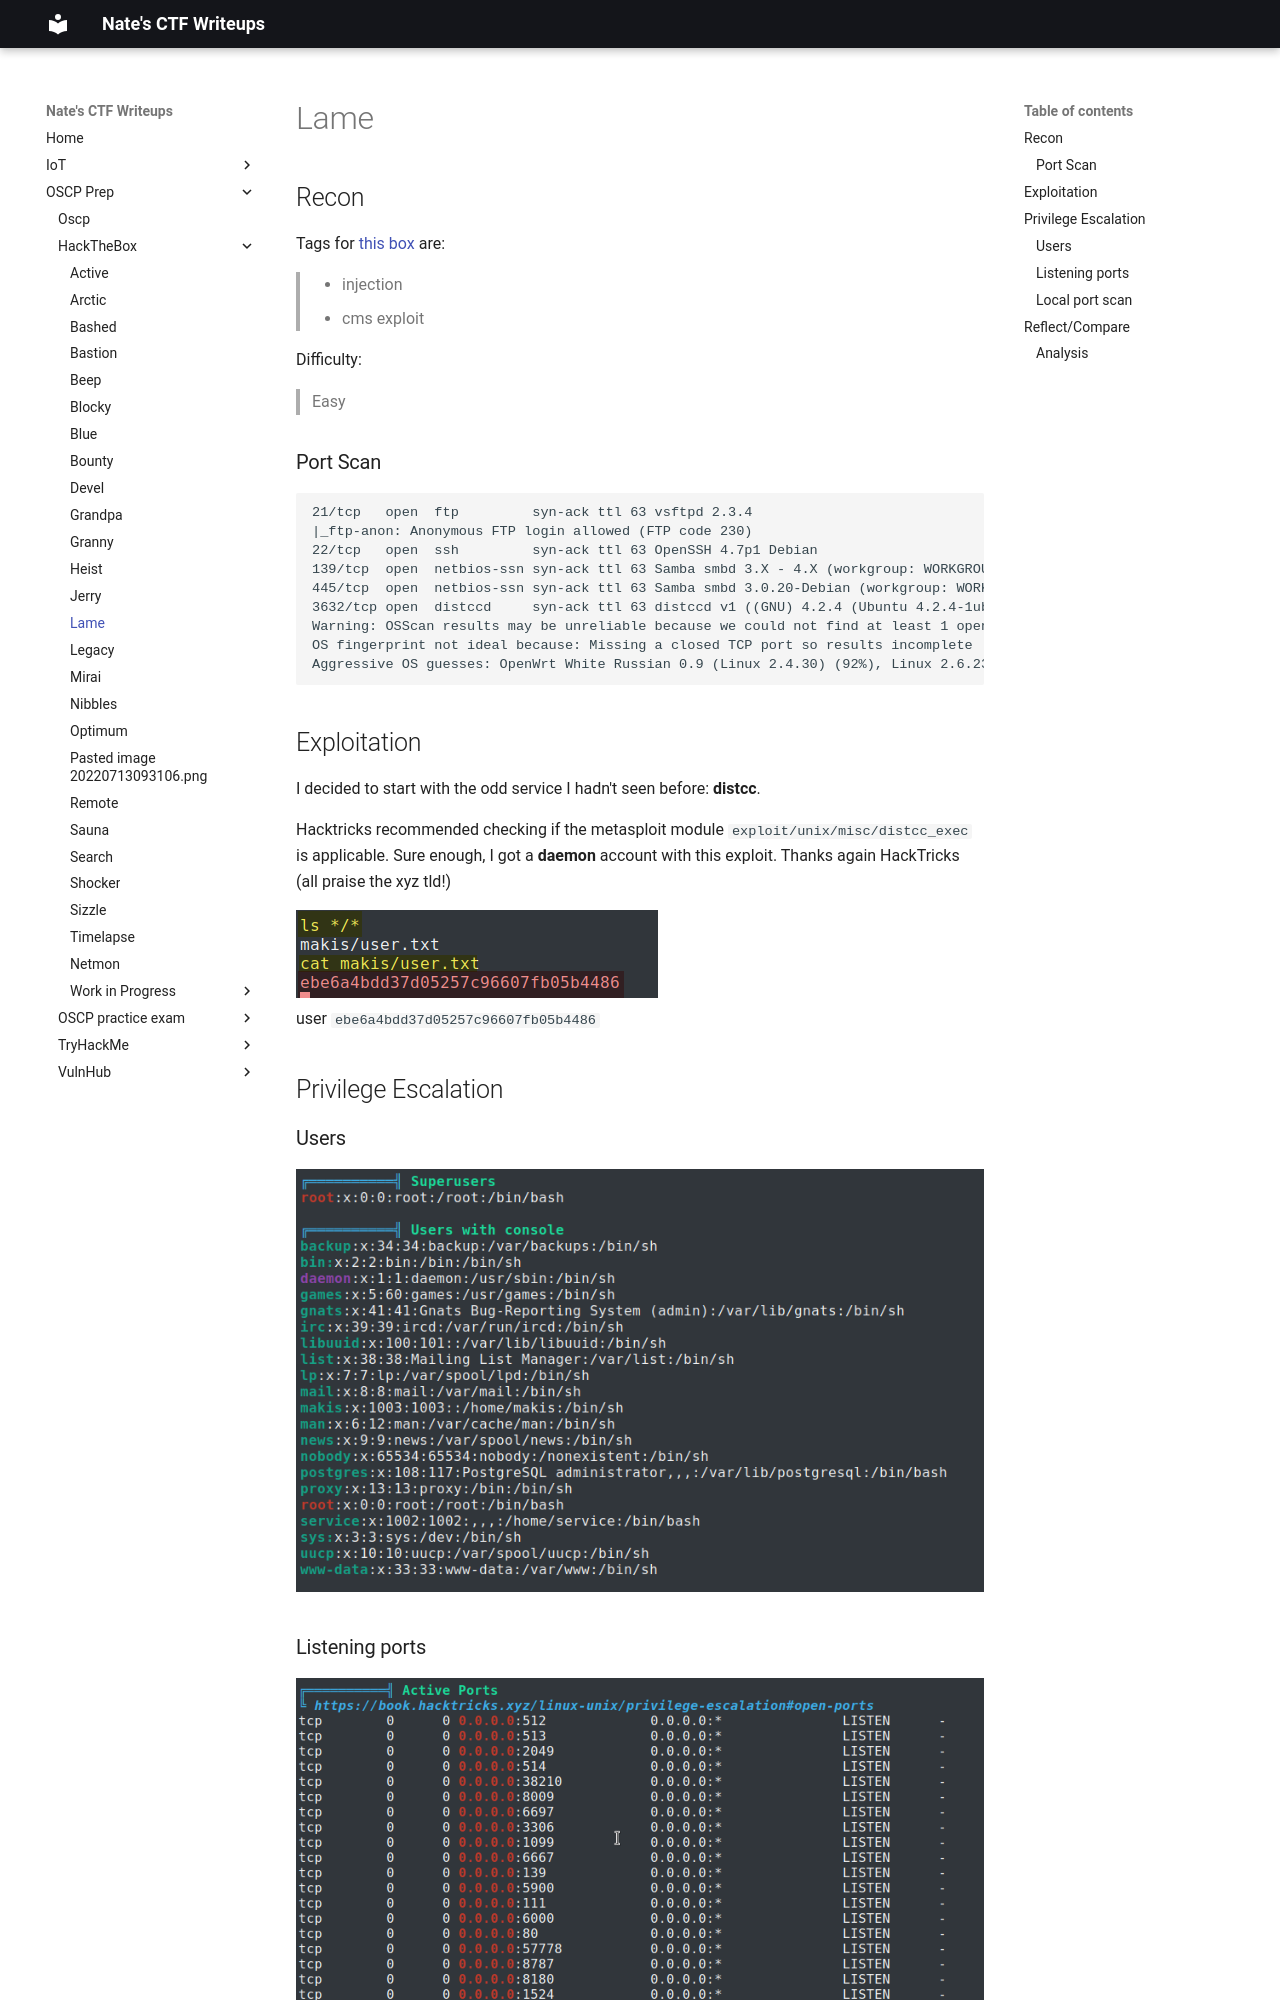

repository: nobodynate/nobodynate.github.io · page: OSCP-Prep/HackTheBox/Lame/index.html · generator: mkdocs

# Lame

## Recon

Tags for [this box](https://app.hackthebox.com/machines/1) are:  
> - injection
> - cms exploit

Difficulty:  
> Easy

### Port Scan
```
21/tcp   open  ftp         syn-ack ttl 63 vsftpd 2.3.4
|_ftp-anon: Anonymous FTP login allowed (FTP code 230)
22/tcp   open  ssh         syn-ack ttl 63 OpenSSH 4.7p1 Debian 
139/tcp  open  netbios-ssn syn-ack ttl 63 Samba smbd 3.X - 4.X (workgroup: WORKGROUP)
445/tcp  open  netbios-ssn syn-ack ttl 63 Samba smbd 3.0.20-Debian (workgroup: WORKGROUP)
3632/tcp open  distccd     syn-ack ttl 63 distccd v1 ((GNU) 4.2.4 (Ubuntu 4.2.4-1ubuntu4))
Warning: OSScan results may be unreliable because we could not find at least 1 open and 1 closed port
OS fingerprint not ideal because: Missing a closed TCP port so results incomplete
Aggressive OS guesses: OpenWrt White Russian 0.9 (Linux 2.4.30) (92%), Linux 2.6.23 (92%)
```


## Exploitation
I decided to start with the odd service I hadn't seen before: **distcc**.

Hacktricks recommended checking if the metasploit module `exploit/unix/misc/distcc_exec` is applicable. Sure enough, I got a **daemon** account with this exploit. Thanks again HackTricks (all praise the xyz tld!)

![[190f47ced7744201bc8d99202531a032.png]]  
user `ebe6a4bdd37d05257c96607fb05b4486`

## Privilege Escalation

### Users
![[2019d3282e5a4b13a2c92f0de23f7ef0.png]]

### Listening ports
![[0f35a21db4be47449ade747c2d9ea1e6.png]]
